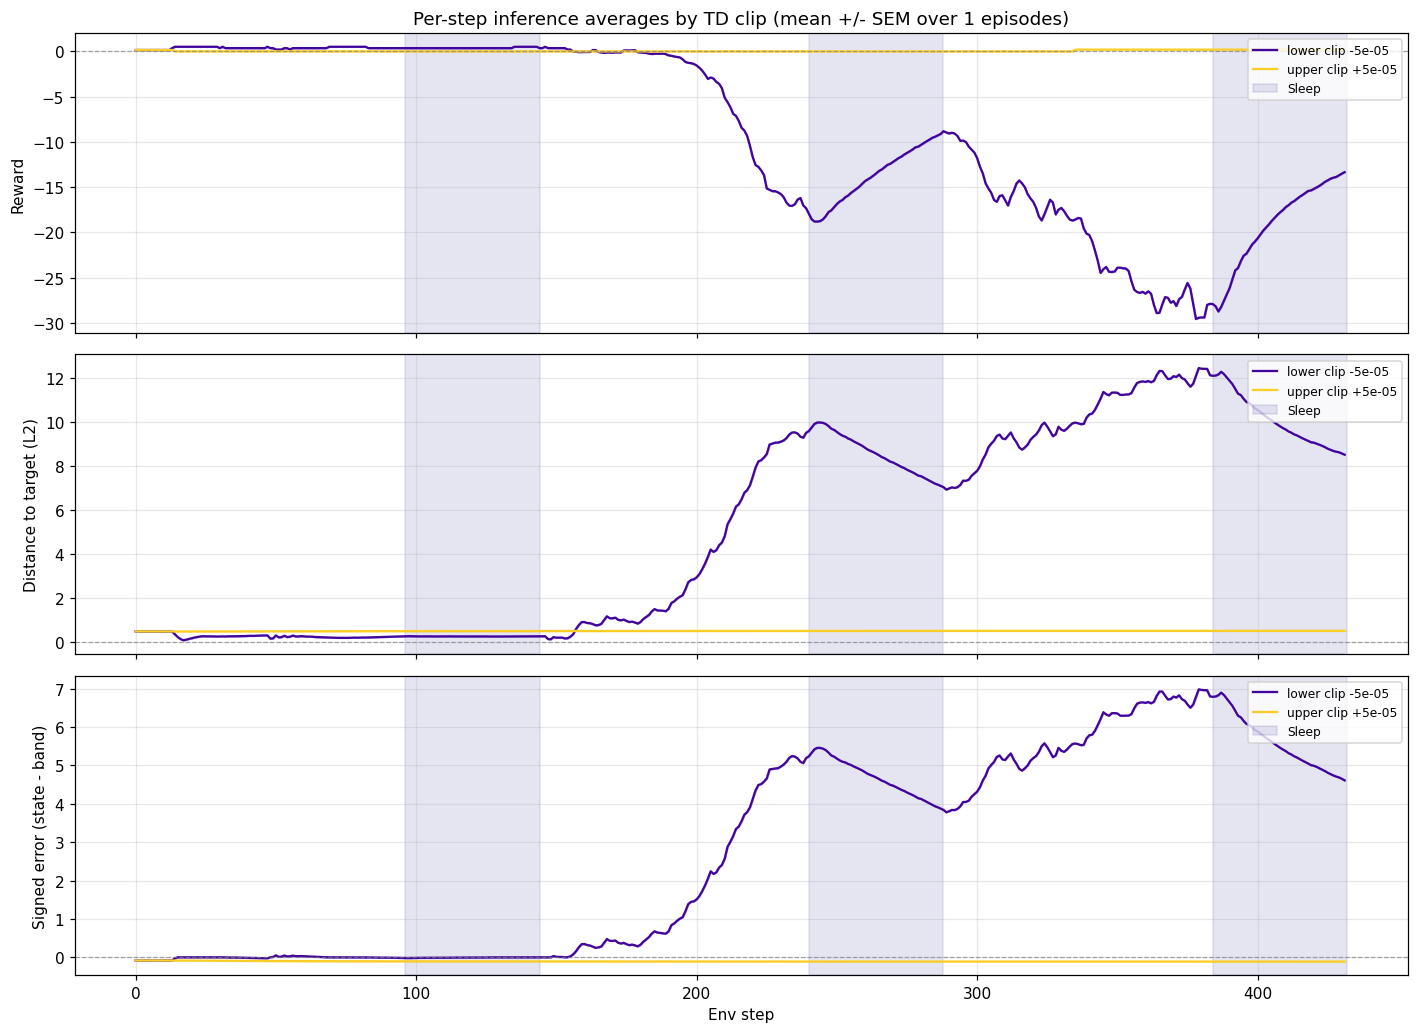

The file beside this chart, header and first rows:
clip, label, metric, step, mean, std, sem
-5e-05, lower clip -5e-05, rew, 0, 0.1439, 0.0, 0.0
-5e-05, lower clip -5e-05, rew, 1, 0.1439, 0.0, 0.0
-5e-05, lower clip -5e-05, rew, 2, 0.144, 0.0, 0.0
-5e-05, lower clip -5e-05, rew, 3, 0.144, 0.0, 0.0
-5e-05, lower clip -5e-05, rew, 4, 0.144, 0.0, 0.0
-5e-05, lower clip -5e-05, rew, 5, 0.144, 0.0, 0.0
-5e-05, lower clip -5e-05, rew, 6, 0.144, 0.0, 0.0
-5e-05, lower clip -5e-05, rew, 7, 0.1439, 0.0, 0.0
-5e-05, lower clip -5e-05, rew, 8, 0.1439, 0.0, 0.0
-5e-05, lower clip -5e-05, rew, 9, 0.1439, 0.0, 0.0
-5e-05, lower clip -5e-05, rew, 10, 0.1439, 0.0, 0.0
-5e-05, lower clip -5e-05, rew, 11, 0.1439, 0.0, 0.0
-5e-05, lower clip -5e-05, rew, 12, 0.1438, 0.0, 0.0
-5e-05, lower clip -5e-05, rew, 13, 0.3486, 0.0, 0.0
-5e-05, lower clip -5e-05, rew, 14, 0.5, 0.0, 0.0
-5e-05, lower clip -5e-05, rew, 15, 0.5, 0.0, 0.0
-5e-05, lower clip -5e-05, rew, 16, 0.5, 0.0, 0.0
-5e-05, lower clip -5e-05, rew, 17, 0.5, 0.0, 0.0
-5e-05, lower clip -5e-05, rew, 18, 0.5, 0.0, 0.0
-5e-05, lower clip -5e-05, rew, 19, 0.5, 0.0, 0.0
-5e-05, lower clip -5e-05, rew, 20, 0.5, 0.0, 0.0
-5e-05, lower clip -5e-05, rew, 21, 0.5, 0.0, 0.0
-5e-05, lower clip -5e-05, rew, 22, 0.5, 0.0, 0.0
-5e-05, lower clip -5e-05, rew, 23, 0.5, 0.0, 0.0
-5e-05, lower clip -5e-05, rew, 24, 0.5, 0.0, 0.0
-5e-05, lower clip -5e-05, rew, 25, 0.5, 0.0, 0.0
-5e-05, lower clip -5e-05, rew, 26, 0.5, 0.0, 0.0
-5e-05, lower clip -5e-05, rew, 27, 0.5, 0.0, 0.0
-5e-05, lower clip -5e-05, rew, 28, 0.5, 0.0, 0.0
-5e-05, lower clip -5e-05, rew, 29, 0.5, 0.0, 0.0
-5e-05, lower clip -5e-05, rew, 30, 0.35, 0.0, 0.0
-5e-05, lower clip -5e-05, rew, 31, 0.5, 0.0, 0.0
-5e-05, lower clip -5e-05, rew, 32, 0.35, 0.0, 0.0
-5e-05, lower clip -5e-05, rew, 33, 0.35, 0.0, 0.0
-5e-05, lower clip -5e-05, rew, 34, 0.35, 0.0, 0.0
-5e-05, lower clip -5e-05, rew, 35, 0.3499, 0.0, 0.0
-5e-05, lower clip -5e-05, rew, 36, 0.3499, 0.0, 0.0
-5e-05, lower clip -5e-05, rew, 37, 0.3498, 0.0, 0.0
-5e-05, lower clip -5e-05, rew, 38, 0.3498, 0.0, 0.0
-5e-05, lower clip -5e-05, rew, 39, 0.3496, 0.0, 0.0
-5e-05, lower clip -5e-05, rew, 40, 0.3495, 0.0, 0.0
-5e-05, lower clip -5e-05, rew, 41, 0.3496, 0.0, 0.0
-5e-05, lower clip -5e-05, rew, 42, 0.3493, 0.0, 0.0
-5e-05, lower clip -5e-05, rew, 43, 0.3492, 0.0, 0.0
-5e-05, lower clip -5e-05, rew, 44, 0.3491, 0.0, 0.0
-5e-05, lower clip -5e-05, rew, 45, 0.349, 0.0, 0.0
-5e-05, lower clip -5e-05, rew, 46, 0.3489, 0.0, 0.0
-5e-05, lower clip -5e-05, rew, 47, 0.5, 0.0, 0.0
-5e-05, lower clip -5e-05, rew, 48, 0.3498, 0.0, 0.0
-5e-05, lower clip -5e-05, rew, 49, 0.3451, 0.0, 0.0
-5e-05, lower clip -5e-05, rew, 50, 0.1998, 0.0, 0.0
-5e-05, lower clip -5e-05, rew, 51, 0.1996, 0.0, 0.0
-5e-05, lower clip -5e-05, rew, 52, 0.1978, 0.0, 0.0
-5e-05, lower clip -5e-05, rew, 53, 0.349, 0.0, 0.0
-5e-05, lower clip -5e-05, rew, 54, 0.3486, 0.0, 0.0
-5e-05, lower clip -5e-05, rew, 55, 0.1977, 0.0, 0.0
-5e-05, lower clip -5e-05, rew, 56, 0.3483, 0.0, 0.0
-5e-05, lower clip -5e-05, rew, 57, 0.3484, 0.0, 0.0
-5e-05, lower clip -5e-05, rew, 58, 0.3481, 0.0, 0.0
-5e-05, lower clip -5e-05, rew, 59, 0.3485, 0.0, 0.0
... 2,532 more rows
